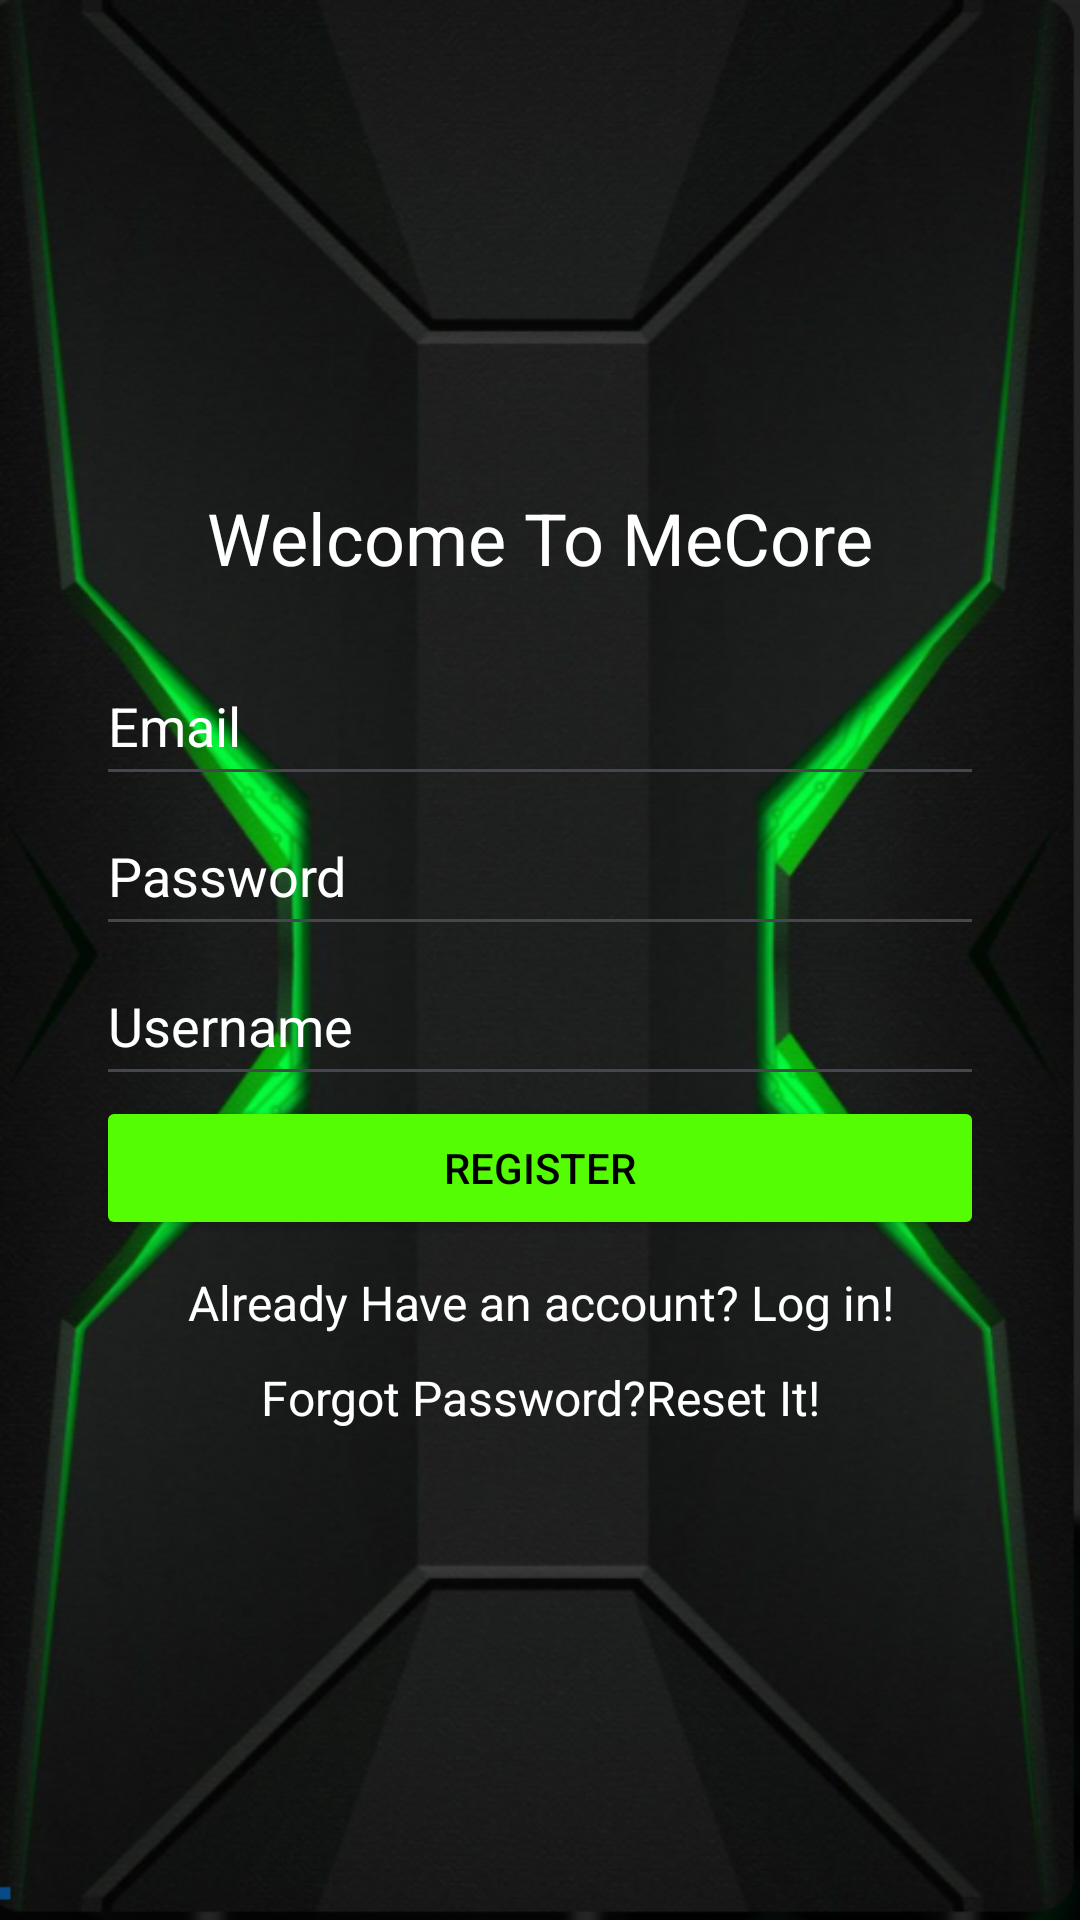

Produce the Android XML layout that renders to this screen, including the resource entries it uses.
<!-- AndroidManifest.xml: application theme Theme.MeCore -->
<!-- res/layout/activity_register.xml -->
<?xml version="1.0" encoding="utf-8"?>
<LinearLayout xmlns:android="http://schemas.android.com/apk/res/android"
    xmlns:tools="http://schemas.android.com/tools"
    android:layout_width="match_parent"
    android:layout_height="match_parent"
    android:orientation="vertical"
    android:padding="32dp"
    android:background="@drawable/bg"
    android:gravity="center">

    
    <TextView
        android:layout_width="wrap_content"
        android:layout_height="wrap_content"
        android:text="@string/welcome_to_mecore"
        android:textColor="@color/white"
        android:textSize="24sp"
        android:layout_marginBottom="20dp"/>

    <EditText
        android:id="@+id/editTextEmail"
        android:layout_width="match_parent"
        android:layout_height="50dp"
        android:autofillHints=""
        android:hint="@string/email"
        android:textColorHint="@color/white"
        android:textColor="@color/white"
        android:inputType="textEmailAddress" />

    <EditText
        android:id="@+id/editTextPassword"
        android:layout_width="match_parent"
        android:layout_height="50dp"
        android:autofillHints=""
        android:textColor="@color/white"
        android:hint="@string/password"
        android:textColorHint="@color/white"
        android:inputType="textPassword" />

    
    <EditText
        android:id="@+id/editTextUsername"
        android:layout_width="match_parent"
        android:layout_height="50dp"
        android:autofillHints=""
        android:textColor="@color/white"
        android:hint="@string/username"
        android:textColorHint="@color/white"
        android:inputType="textPersonName" />

    <Button
        android:id="@+id/buttonRegister"
        android:layout_width="match_parent"
        android:layout_height="wrap_content"
        android:text="@string/register"
        android:textColor="@color/black"
        android:backgroundTint="@color/lime"/>

    
    <TextView
        android:id="@+id/textLogin"
        android:layout_width="wrap_content"
        android:layout_height="wrap_content"
        android:text="@string/already_have_an_account_log_in"
        android:textColor="@color/white"
        android:textSize="16sp"
        android:layout_marginTop="10dp"
        android:clickable="true"
        android:focusable="true"
        android:gravity="center"
        android:onClick="goToLoginActivity"/>

    
    <TextView
        android:id="@+id/textResetPassword"
        android:layout_width="wrap_content"
        android:layout_height="wrap_content"
        android:text="Forgot Password?Reset It!"
        android:textColor="@color/white"
        android:textSize="16sp"
        android:layout_marginTop="10dp"
        android:clickable="true"
        android:focusable="true"
        android:gravity="center"
        android:onClick="resetPassword"
        tools:ignore="HardcodedText" />
</LinearLayout>
<!-- resources referenced by this layout -->
<resources>
  <color name="black">#FF000000</color>
  <color name="lime">#54FD04</color>
  <color name="white">#FFFFFFFF</color>
  <!-- drawable bg: png bitmap (drawable, 501878 bytes) -->
  <string name="already_have_an_account_log_in">Already Have an account? Log in!</string>
  <string name="email">Email</string>
  <string name="password">Password</string>
  <string name="register">Register</string>
  <string name="username">Username</string>
  <string name="welcome_to_mecore">Welcome To MeCore</string>
  <style name="Theme.MeCore" parent="Base.Theme.MeCore" />
  <style name="Base.Theme.MeCore" parent="Theme.Material3.DayNight.NoActionBar">
          
          
      </style>
</resources>
